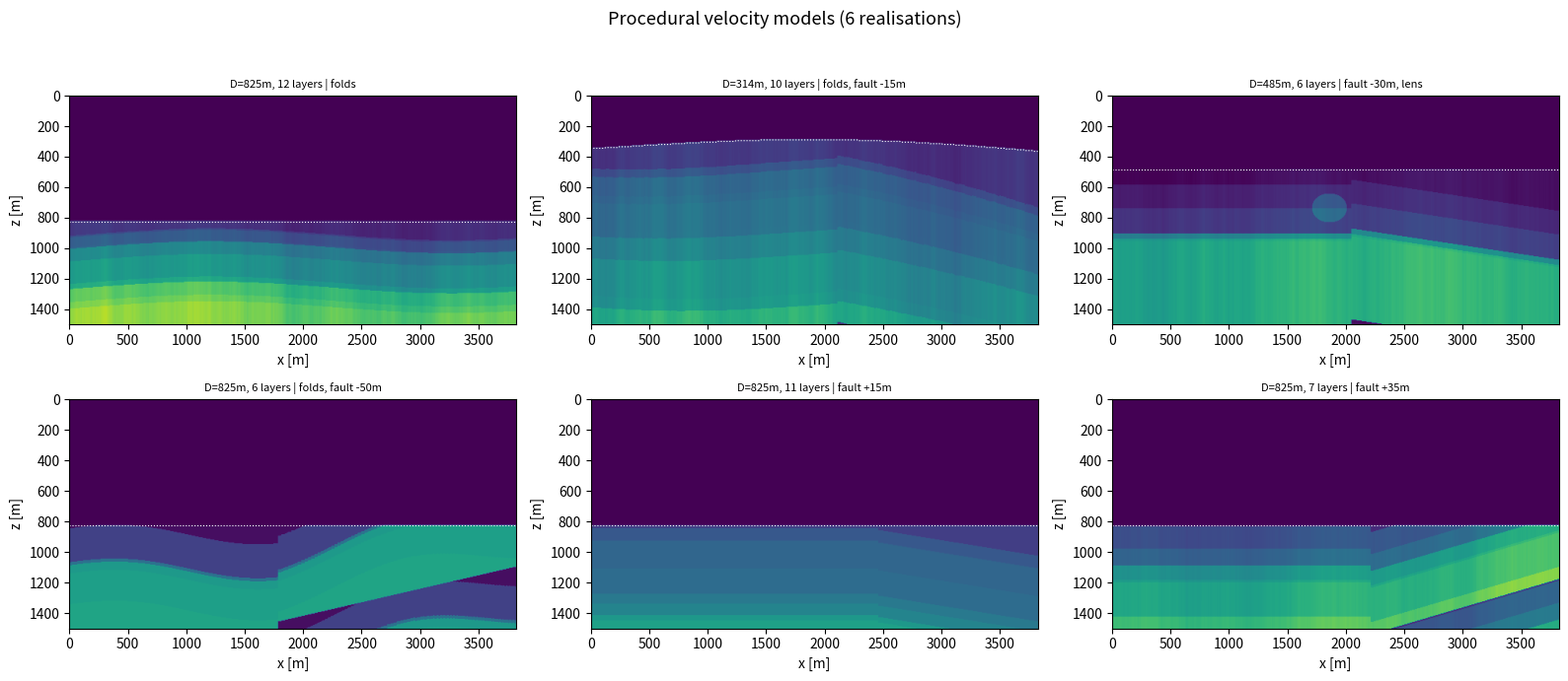

This figure's Python source:
# Procedural velocity models for the synthetic matrices, generated on the fly.
#
# Geological ingredients, each optional and parametrised:
#   - a water column of variable depth over a seafloor that need not be flat
#   - a sequence of sedimentary layers of increasing velocity, with a
#     compaction gradient
#   - folds (undulating interfaces), a fault (normal or reverse, variable
#     throw), lateral velocity variation, an anomalous body (lens)
# Density: 1000 kg/m3 in water, Gardner's relation below.
# The domain covers the IT90-65 offsets (about 3.8 km).
import numpy as np

VP_WATER, RHO_WATER = 1500.0, 1000.0

def _smooth_profile(rng, n, lo, hi):
    """Smooth random profile in [lo, hi] (filtered random walk)."""
    x=np.cumsum(rng.normal(0,1,n)); x-=x.min(); x/=(x.max()+1e-9)
    return lo+(hi-lo)*x

def generate_velocity_model(rng=None, XMAX=3825.0, ZMAX=2800.0, DH=5.0,
                            D_water_range=(150,1500), n_layers_range=(6,14),
                            p_fault=0.7, p_folds=0.6, p_lens=0.3, p_lateral=0.6,
                            flat_bottom=False,
                            slope_deg=None, roughness_m=None, first_layer_m=None):
    """Returns (vp[nx,nz], rho[nx,nz], kwb_profile[nx], meta), in m/s and kg/m3.

    kwb_profile: index of the seafloor in each column.
    """
    if rng is None: rng=np.random.default_rng()
    nx=int(XMAX/DH)+1; nz=int(ZMAX/DH)+1
    vp=np.zeros((nx,nz),np.float32)

    # --- 1) bathymetry ---
    D0=rng.uniform(*D_water_range)
    if flat_bottom:  # exactly flat seafloor, for controlled tests
        bath=np.full(nx,D0)
    elif rng.random()<0.7 or slope_deg is not None or roughness_m is not None:
        n_b=rng.integers(2,5)
        bx=np.linspace(0,1,nx)
        # amplitude of the undulations, controllable
        if roughness_m is None:
            # default: kept bit for bit as it was, so that the models and the
            # extractions of the matrices are reproduced
            bath=D0+sum(rng.uniform(-40,40)*np.sin(2*np.pi*rng.uniform(0.3,1.5)*bx+rng.uniform(0,6.28))
                        for _ in range(n_b))
        else:
            # the random draws are always consumed, even at zero roughness, so that
            # between cells of different roughness only the seafloor changes and not
            # the geology below it (one variable at a time)
            osc=sum(rng.uniform(-1,1)*np.sin(2*np.pi*rng.uniform(0.3,1.5)*bx+rng.uniform(0,6.28))
                    for _ in range(n_b))
            sd=float(np.std(osc))
            # roughness_m is the RMS of the bathymetry, not the amplitude of the sinusoids
            osc=osc/sd*float(roughness_m) if (sd>1e-12 and roughness_m>0) else osc*0.0
            bath=D0+osc
        # slope: in degrees when given, otherwise random;
        # tan(slope) * XMAX is the total drop across the domain
        if slope_deg is None:
            bath=bath+rng.uniform(-0.06,0.06)*XMAX*bx
        else:
            bath=bath+np.tan(np.radians(float(slope_deg)))*XMAX*bx
    else:
        bath=np.full(nx,D0)
    bath=np.clip(bath,80,ZMAX*0.55)
    kwb=(bath/DH).astype(int)

    # --- 2) sedimentary layers (velocity increasing with depth) ---
    n_lay=rng.integers(*n_layers_range)
    # base thicknesses and velocities of the layers
    v_top=rng.uniform(1550,1750); v_bot=rng.uniform(3200,4200)
    v_interfaces=np.sort(rng.uniform(v_top,v_bot,n_lay))
    # depths of the interfaces below the seafloor, as fractions
    fr=np.sort(rng.uniform(0,1,n_lay))
    # first reflector at a controlled depth below the seafloor.  Otherwise the
    # interfaces sit at random fractions of (ZMAX - D), the contamination is
    # coupled to the water depth, and the two axes of the matrix cannot be
    # separated.  The other layers stay distributed below it.
    if first_layer_m is not None:
        depth_avail_ref = nz - int(np.median(bath)/DH)
        f1 = float(first_layer_m)/DH/max(depth_avail_ref,1)
        f1 = float(np.clip(f1, 0.01, 0.9))
        fr = np.concatenate([[f1], f1 + (1.0-f1)*np.sort(rng.uniform(0,1,n_lay-1))])
    # --- 3) folds: undulation of the interfaces, shared but with different amplitudes ---
    folds = rng.random()<p_folds
    if folds:
        n_f=rng.integers(1,4)
        phases=rng.uniform(0,6.28,n_f); freqs=rng.uniform(0.4,1.6,n_f); amps=rng.uniform(10,60,n_f)
    bx=np.linspace(0,1,nx)
    # --- 4) vertical velocity gradient (compaction) ---
    grad=rng.uniform(0.3,0.9)  # m/s per m, added with depth

    for j in range(nx):
        kw=kwb[j]; vp[j,:kw]=VP_WATER
        depth_avail=nz-kw
        # interfaces of this column, with the folds
        z_int=(fr*depth_avail).astype(float)
        if folds:
            for a,f,p in zip(amps,freqs,phases):
                z_int+=a/DH*np.sin(2*np.pi*f*bx[j]+p)
        z_int=np.clip(z_int,0,depth_avail-1).astype(int)
        # fill the layers
        prev=0
        for li in range(n_lay):
            zi=z_int[li]
            v=v_interfaces[li]
            vp[j,kw+prev:kw+zi]=v
            prev=zi
        vp[j,kw+prev:]=v_interfaces[-1]
        # compaction gradient
        zz=np.arange(depth_avail)
        vp[j,kw:]+=grad*zz*DH/1000.0*rng.uniform(0.8,1.2)  # gradient
    # --- 5) smooth lateral variation ---
    if rng.random()<p_lateral:
        lat=_smooth_profile(rng,nx,0.92,1.08)
        vp[:,:]=np.where(np.arange(nz)[None,:]>=kwb[:,None], vp*lat[:,None], vp)

    # --- 6) fault ---
    D_true_mean=float(np.mean(kwb)*DH)
    meta=dict(D_water=D_true_mean, D_nominal=float(D0),
              slope_deg=slope_deg, roughness_m=roughness_m,
              first_layer_m=first_layer_m,
              kwb_depth=(kwb*DH).astype(np.float32),
              DH=float(DH), n_layers=int(n_lay), folded=bool(folds))
    if rng.random()<p_fault:
        fx=int(rng.uniform(0.3,0.7)*nx)
        throw=int(rng.uniform(15,60)/DH)*(1 if rng.random()<0.5 else -1)  # throw in cells
        dip=rng.uniform(-0.3,0.3)  # dip
        for j in range(fx,nx):
            shift=throw+int(dip*(j-fx))
            kw=kwb[j]
            col=vp[j,kw:].copy()
            vp[j,kw:]=np.roll(col,shift)
            if shift>0: vp[j,kw:kw+shift]=col[0]
        meta['fault']=dict(x=fx*DH, throw_m=throw*DH)

    # --- 7) optional anomalous body (lens) ---
    if rng.random()<p_lens:
        cx=int(rng.uniform(0.2,0.8)*nx); cz=int(rng.uniform(0.4,0.8)*nz)
        rx=int(rng.uniform(150,400)/DH); rz=int(rng.uniform(40,120)/DH)
        dv=rng.uniform(-400,500)
        X,Z=np.meshgrid(np.arange(nx),np.arange(nz),indexing='ij')
        mask=((X-cx)/rx)**2+((Z-cz)/rz)**2<1
        mask&=(Z>=kwb[:,None])
        vp[mask]+=dv
        meta['lens']=True

    # physical clip and density
    vp=np.clip(vp,VP_WATER,5000).astype(np.float32)
    rho=np.empty_like(vp)
    for j in range(nx):
        kw=kwb[j]; rho[j,:kw]=RHO_WATER
        rho[j,kw:]=0.31*(vp[j,kw:])**0.25*1000.0
    return vp,rho,kwb,meta

if __name__=="__main__":
    import matplotlib; matplotlib.use("Agg"); import matplotlib.pyplot as plt
    XMAX,ZMAX,DH=3825.,1500.,5.
    fig,axes=plt.subplots(2,3,figsize=(16,7))
    fig.suptitle("Procedural velocity models (6 realisations)",fontsize=13)
    for i,ax in enumerate(axes.ravel()):
        rng=np.random.default_rng(10+i)
        vp,rho,kwb,meta=generate_velocity_model(rng,XMAX,ZMAX,DH)
        im=ax.imshow(vp.T,aspect='auto',cmap='viridis',extent=[0,XMAX,ZMAX,0],vmin=1500,vmax=4500)
        ax.plot(np.arange(len(kwb))*DH,kwb*DH,'w:',lw=0.8)
        tag=[]; 
        if meta.get('folded'): tag.append('folds')
        if 'fault' in meta: tag.append(f"fault {meta['fault']['throw_m']:+.0f}m")
        if meta.get('lens'): tag.append('lens')
        ax.set_title(f"D={meta['D_water']:.0f}m, {meta['n_layers']} layers"+(" | "+", ".join(tag) if tag else ""),fontsize=8)
        ax.set_xlabel('x [m]'); ax.set_ylabel('z [m]')
    plt.tight_layout(rect=[0,0,1,0.95]); plt.savefig("velocity_models.png",dpi=130)
    print("figure saved: velocity_models.png")
    # diversity statistics
    print("\ndiversity over 50 models:")
    Ds=[]; nls=[]; nf=0
    for i in range(50):
        _,_,_,m=generate_velocity_model(np.random.default_rng(1000+i),XMAX,ZMAX,DH)
        Ds.append(m['D_water']); nls.append(m['n_layers']); nf+=('fault' in m)
    print(f"  water depth: {min(Ds):.0f}-{max(Ds):.0f} m")
    print(f"  layers: {min(nls)}-{max(nls)}")
    print(f"  with a fault: {nf}/50")
